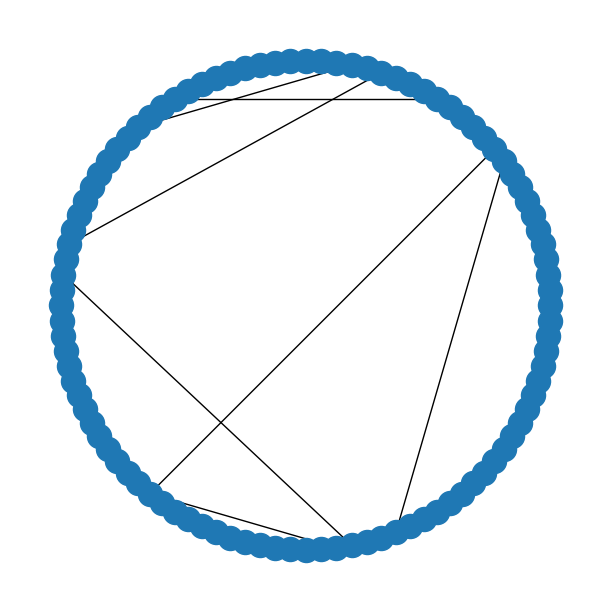

Python code for this plot:
# watts-strogatz template.

import networkx
from matplotlib import pyplot
import numpy as np

N = 100         # Number of vertices.
K = 5           # Number of neighbors to connect to.
beta = 0.01     # probability a single edge is rewired.

### Construct a "ring" graph.
G = networkx.Graph()

for i in range(N):
    G.add_node(i)

# For every node in the graph,
for i in range(N):
    # Connect to its neighbors 
    # N+1,N+2,...N+K (mod N yadda yadda)
    for j in range(K):
        G.add_edge(i, (i+j+1)%N)
#


### Rewiring step.

######
# ALGORITHM FOR "REWIRING":
# totally at random (for watts-strogatz)
edges = list(G.edges)

# for every node,
for u in list(G.nodes):
    # find all edges that connect to it.
    neighbors = list(G.neighbors(u))

    neighbors_plus_me = neighbors + [u]
    others = np.setdiff1d(range(N), neighbors_plus_me)
    others = list(others)
    
    # for each of these edges,
    for v in neighbors:
        # flip a weighted coin; w.p. beta
        # connect to any edge except those 
        # already connected.
        if np.random.rand() < beta:
            vnew = np.random.choice(others)
            others.remove( vnew )
            
            G.remove_edge(u,v)
            G.add_edge(u, vnew)
    #
#

### Visualize
fig,ax = pyplot.subplots(1,1, figsize=(6,6), constrained_layout=True)

networkx.draw_circular(G, ax=ax)

fig.show()
